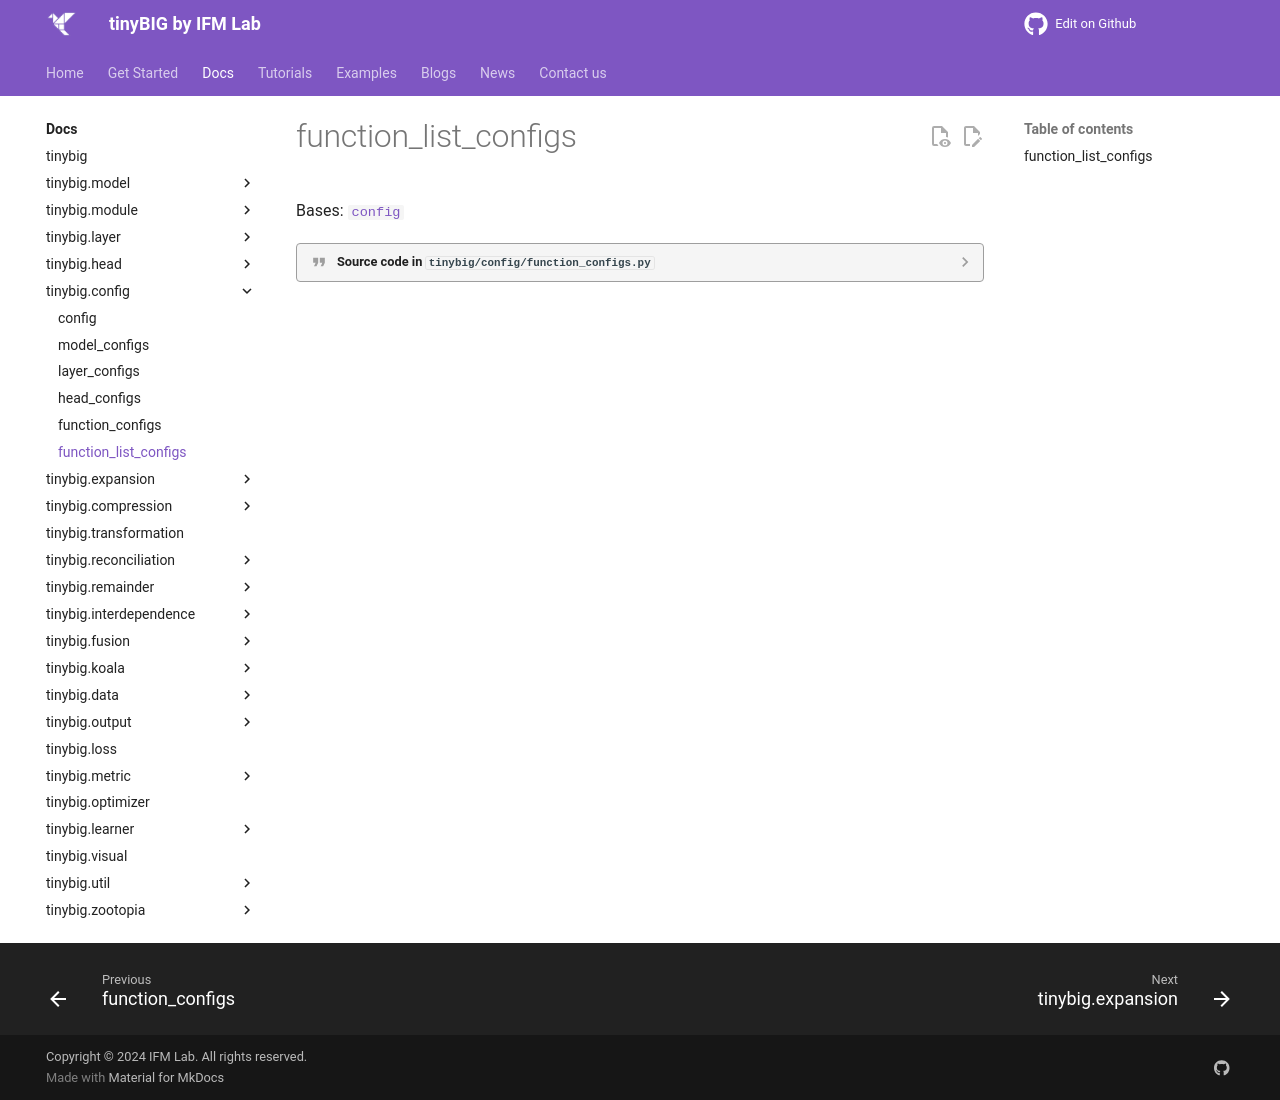

repository: jwzhanggy/tinyBIG · page: documentations/config/function_list_configs/index.html · generator: mkdocs

# function_list_configs

::: tinybig.config.function_configs.function_list_configs
